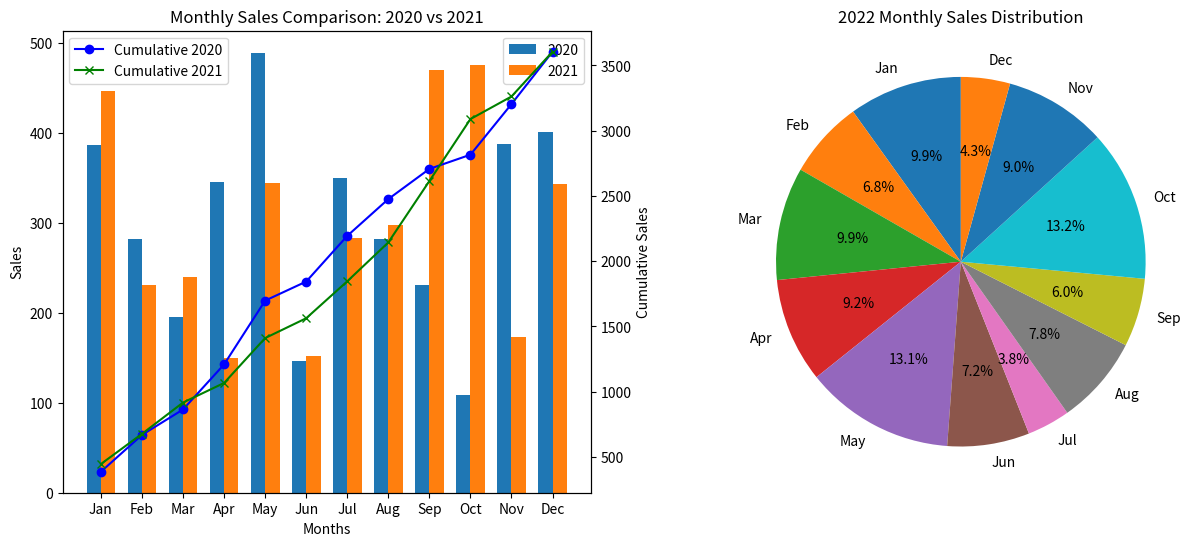

Write Python code to recreate this figure.
"""
Enunciado:
Desarrolla la función enhanced_compare_monthly_sales para visualizar y analizar datos de ventas de tres años distintos
utilizando la biblioteca Matplotlib. Esta función debe crear gráficos para comparar las ventas mensuales de dos años y
mostrar la distribución de las ventas de un tercer año.

Detalles de la Implementación:

    Gráfico de Barras y Líneas:
        Crea un gráfico de barras para comparar las ventas mensuales de los dos primeros años.
        Superpone un gráfico de líneas en el mismo eje para mostrar las ventas acumuladas de estos dos años.
        Utiliza ejes gemelos para manejar las escalas de los gráficos de barras y líneas adecuadamente.

    Gráfico de Pastel en Subfigura:
        Presenta las ventas del tercer año en un gráfico de pastel en una subfigura separada, mostrando la distribución
        porcentual de las ventas por mes.

Parámetros de la Función:
    sales_year1 (List[int]): Lista de ventas mensuales para el primer año.
    sales_year2 (List[int]): Lista de ventas mensuales para el segundo año.
    sales_year3 (List[int]): Lista de ventas mensuales para el tercer año.
    months (List[str]): Lista de nombres de los meses.

Especificaciones de los Gráficos:
    Gráfico de Barras y Líneas:
        Título: "Comparación de Ventas Mensuales: 2020 vs 2021"
        Ejes:
            Eje X: Nombres de los meses.
            Eje Y izquierdo: Ventas mensuales.
            Eje Y derecho: Ventas acumuladas.
        Leyendas para diferenciar cada año y las ventas acumuladas.

    Gráfico de Pastel:
        Título: "Distribución de Ventas Mensuales para 2022"
        Etiquetas para cada segmento del pastel, mostrando el porcentaje de ventas por mes.

Ejemplo:
    Entrada:
        sales_2020 = [120, 150, 180, 200, ...] # Ventas para cada mes en 2020
        sales_2021 = [130, 160, 170, 210, ...] # Ventas para cada mes en 2021
        sales_2022 = [140, 155, 175, 190, ...] # Ventas para cada mes en 2022
        months = ['Jan', 'Feb', 'Mar', 'Apr', 'May', 'Jun', 'Jul', 'Aug', 'Sep', 'Oct', 'Nov', 'Dec']
    Ejecución:
        enhanced_compare_monthly_sales(sales_2020, sales_2021, sales_2022, months)
    Salida:
        Dos gráficos dentro de la misma figura, uno combinando barras y líneas para 2020 y 2021, y otro en forma de
        pastel para 2022.
"""

import matplotlib.pyplot as plt
import numpy as np
import typing as t


def compare_monthly_sales(
    sales_year1: list, sales_year2: list, sales_year3: list, months: list
) -> t.Tuple[plt.Figure, plt.Axes, plt.Axes]:
    # Write here your code
    x = np.arange(len(months))  # the label locations
    width = 0.35  # the width of the bars

    # Crear la figura principal y un conjunto de subfiguras (axes)
    fig, (ax1, ax2) = plt.subplots(1, 2, figsize=(15, 6))

    # Gráfico de barras para comparar ventas mensuales
    bars1 = ax1.bar(x - width / 2, sales_year1, width, label="2020")
    bars2 = ax1.bar(x + width / 2, sales_year2, width, label="2021")

    # Agregar etiquetas, título y personalizar los ticks del eje x
    ax1.set_xlabel("Months")
    ax1.set_ylabel("Sales")
    ax1.set_title("Monthly Sales Comparison: 2020 vs 2021")
    ax1.set_xticks(x)
    ax1.set_xticklabels(months)
    ax1.legend()

    # Gráfico de líneas para tendencias de ventas acumuladas
    cumulative_sales_2020 = np.cumsum(sales_year1)
    cumulative_sales_2021 = np.cumsum(sales_year2)
    ax1_twin = ax1.twinx()  # Eje gemelo para el gráfico de líneas
    ax1_twin.plot(months, cumulative_sales_2020, label="Cumulative 2020", color="blue", marker="o")
    ax1_twin.plot(
        months,
        cumulative_sales_2021,
        label="Cumulative 2021",
        color="green",
        marker="x",
    )
    ax1_twin.set_ylabel("Cumulative Sales")
    ax1_twin.legend(loc="upper left")

    # Gráfico de pastel para el tercer año
    ax2.pie(sales_year3, labels=months, autopct="%1.1f%%", startangle=90)
    ax2.set_title("2022 Monthly Sales Distribution")

    return fig, ax1, ax2


# Para probar el código, descomenta las siguientes líneas
sales_2020 = np.random.randint(100, 500, 12)
sales_2021 = np.random.randint(100, 500, 12)
sales_2022 = np.random.randint(100, 500, 12)
months = ["Jan", "Feb", "Mar", "Apr", "May", "Jun", "Jul", "Aug", "Sep", "Oct", "Nov", "Dec"]

if __name__ == "__main__":
    fig, ax1, ax2 = compare_monthly_sales(sales_2020, sales_2021, sales_2022, months)
    plt.show()


# Para probar el código, descomenta las siguientes líneas
# sales_2020 = np.random.randint(100, 500, 12)
# sales_2021 = np.random.randint(100, 500, 12)
# sales_2022 = np.random.randint(100, 500, 12)
# months = ["Jan", "Feb", "Mar", "Apr", "May", "Jun", "Jul", "Aug", "Sep", "Oct", "Nov", "Dec"]


# if __name__ == "__main__":
#     fig, ax1, ax2 = compare_monthly_sales(sales_2020, sales_2021, sales_2022, months)
#     plt.show()
